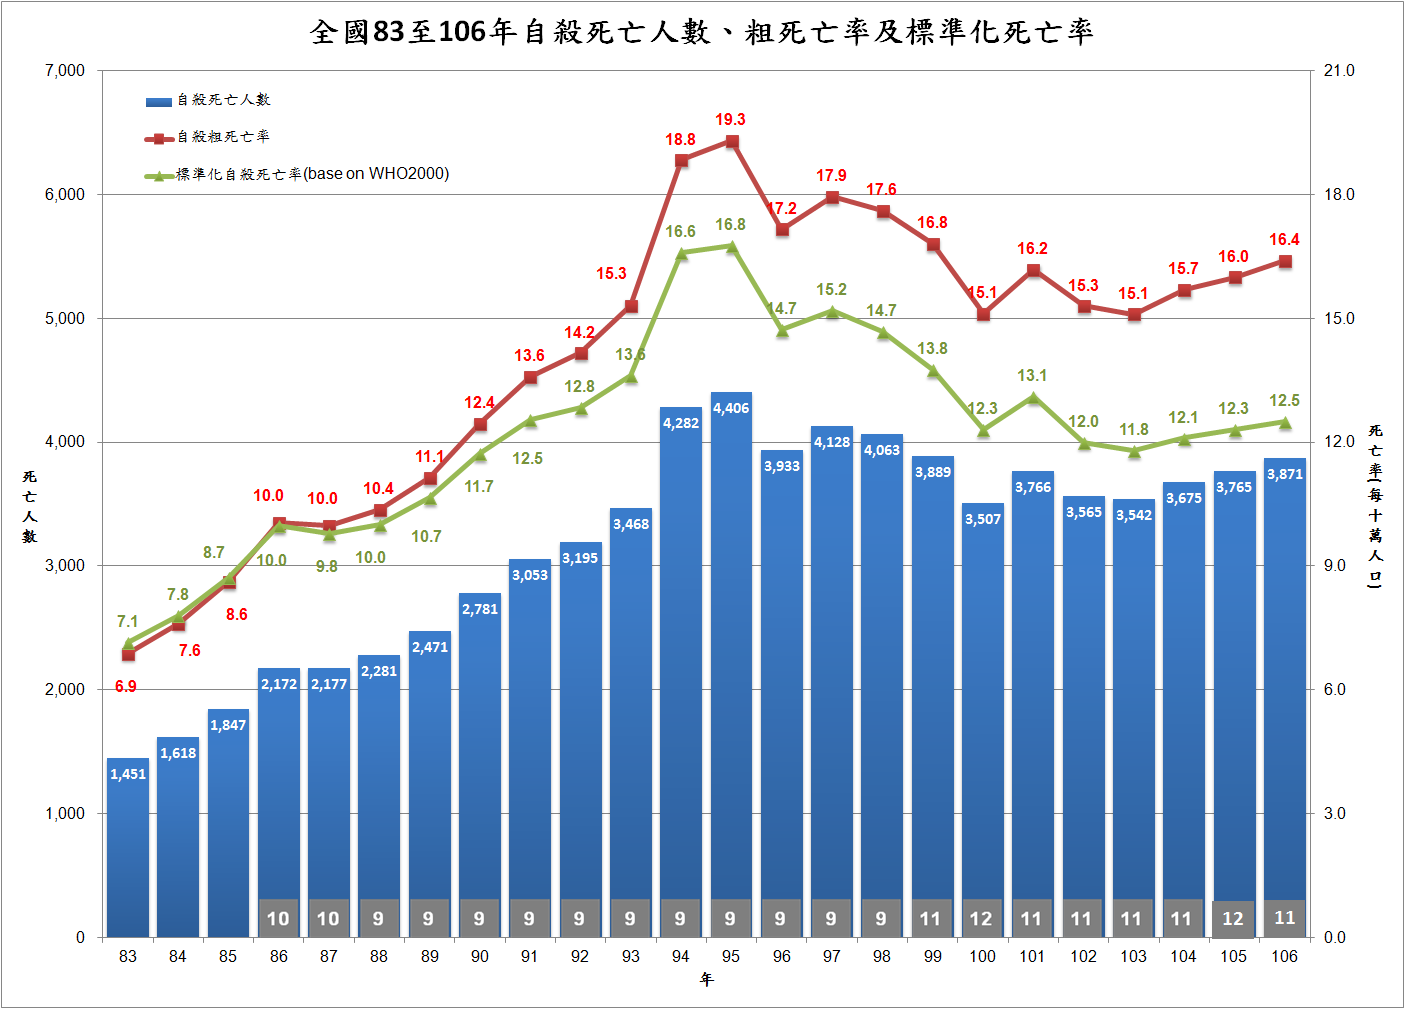

Source data for this figure (header and first rows):
Year, Suicide rate, standarized, Suicide rate, crude
83, 7.1, 6.9
84, 7.8, 7.6
85, 8.7, 8.6
86, 10, 10
87, 9.8, 10
88, 10, 10.4
89, 10.7, 11.1
90, 11.7, 12.4
91, 12.5, 13.6
92, 12.8, 14.2
93, 13.6, 15.3
94, 16.6, 18.8
95, 16.8, 19.3
96, 14.7, 17.2
97, 15.2, 17.9
98, 14.7, 17.6
99, 13.8, 16.8
100, 12.3, 15.1
101, 13.1, 16.2
102, 12, 15.3
103, 11.8, 15.1
104, 12.1, 15.7
105, 12.3, 16
106, 12.5, 16.4
